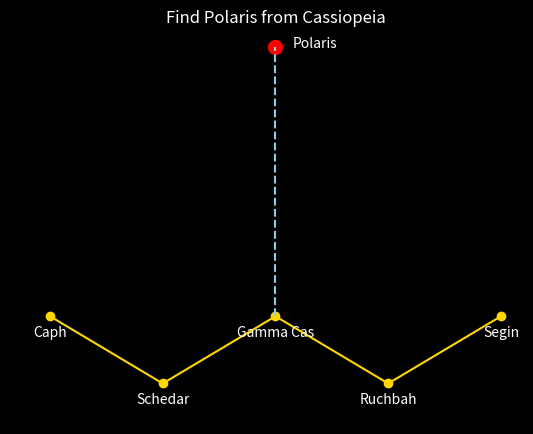

The script that saved this image:
import numpy as np
import matplotlib.pyplot as plt

# Cassiopeia er W shape (simplified 2D position)
w = np.array([[0, 1], [1, 0], [2, 1], [3, 0], [4, 1]])
names = ["Caph", "Schedar", "Gamma Cas", "Ruchbah", "Segin"]

# Gamma Cas theke W er majhkhan dhore 4 gun upore Polaris
middle = (w[1] + w[3]) / 2
polaris = w[2] + 4 * (w[2] - middle)

fig, ax = plt.subplots()
fig.patch.set_facecolor("black")
ax.set_facecolor("black")
ax.plot(w[:, 0], w[:, 1], "-o", color="gold")
for n, p in zip(names, w):
    ax.text(p[0], p[1] - 0.3, n, color="white", ha="center")
ax.scatter(*polaris, color="red", s=100)
ax.text(polaris[0] + 0.15, polaris[1], "Polaris", color="white")
ax.plot(*zip(w[2], polaris), "--", color="skyblue")
ax.set_title("Find Polaris from Cassiopeia", color="white")
plt.show()
